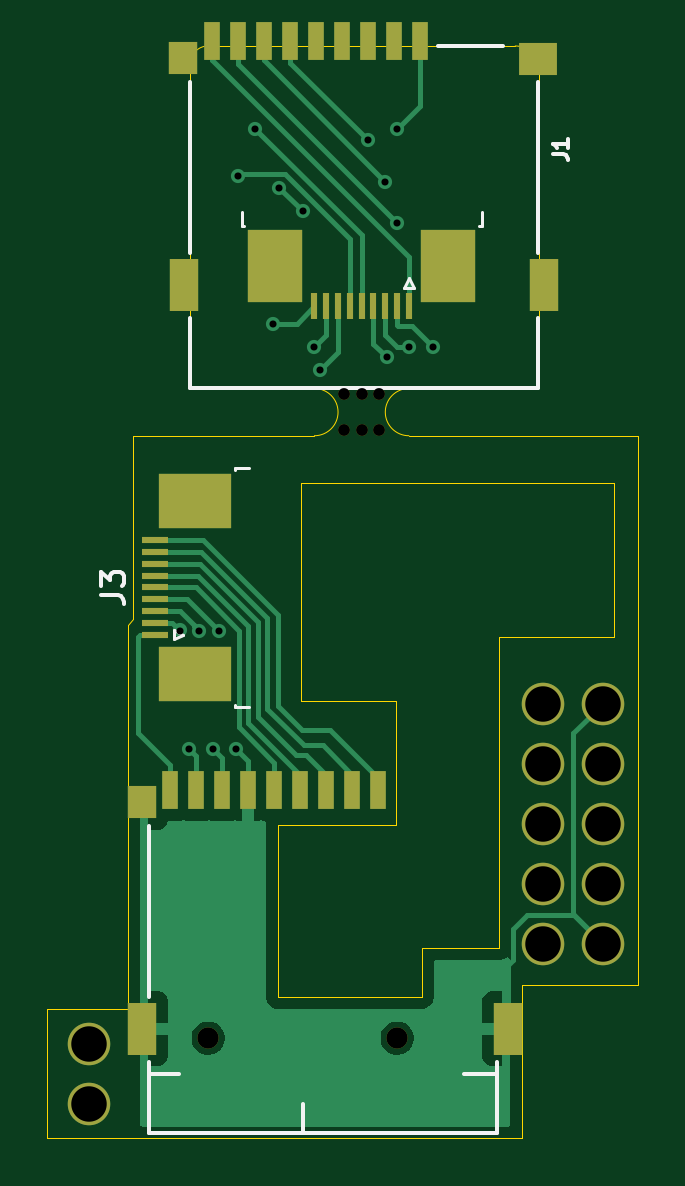
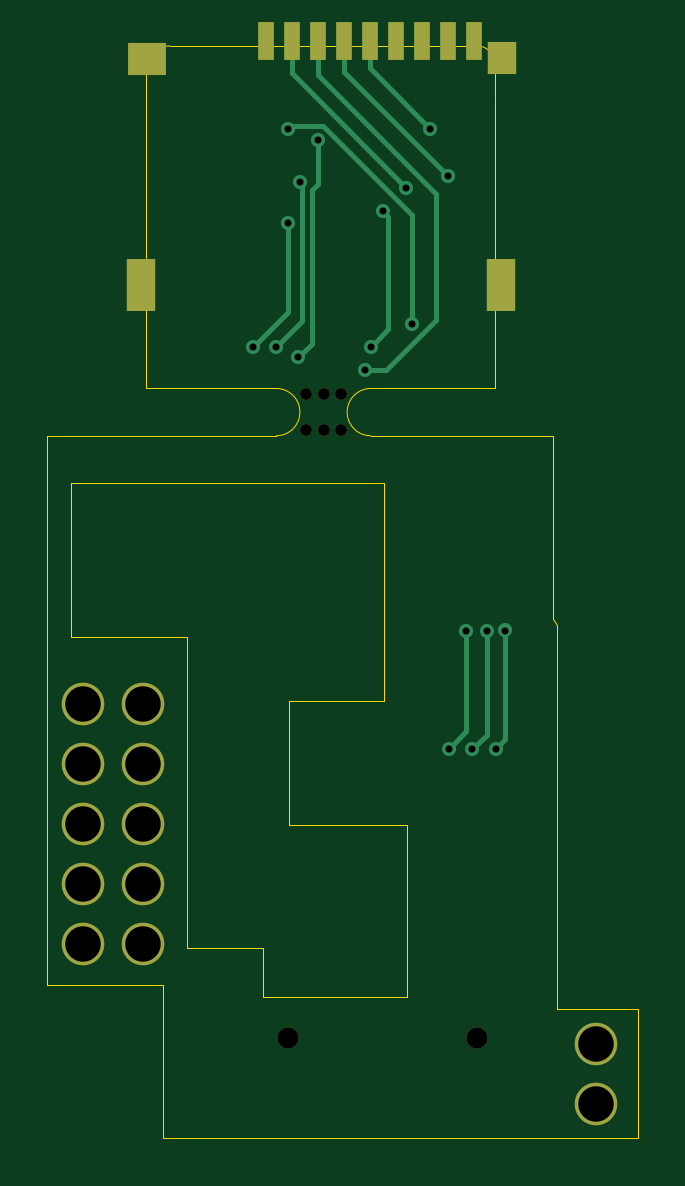
Circuit board: 11 layer files. Board 25.0 x 46.2 mm.
- bottom_copper: qmmister-sd-relocate-B_Cu.gbr (4729 bytes)
- bottom_mask: qmmister-sd-relocate-B_Mask.gbr (1576 bytes)
- paste: qmmister-sd-relocate-B_Paste.gbr (463 bytes)
- bottom_silk: qmmister-sd-relocate-B_Silkscreen.gbr (464 bytes)
- outline: qmmister-sd-relocate-Edge_Cuts.gbr (2178 bytes)
- top_copper: qmmister-sd-relocate-F_Cu.gbr (18504 bytes)
- top_mask: qmmister-sd-relocate-F_Mask.gbr (2573 bytes)
- paste: qmmister-sd-relocate-F_Paste.gbr (1561 bytes)
- top_silk: qmmister-sd-relocate-F_Silkscreen.gbr (3697 bytes)
- drill: qmmister-sd-relocate-NPTH.drl (523 bytes)
- drill: qmmister-sd-relocate-PTH.drl (1699 bytes)

=== bottom_copper: qmmister-sd-relocate-B_Cu.gbr ===
%TF.GenerationSoftware,KiCad,Pcbnew,8.0.4*%
%TF.CreationDate,2024-08-28T09:08:14+01:00*%
%TF.ProjectId,qmmister-sd-relocate,716d6d69-7374-4657-922d-73642d72656c,rev?*%
%TF.SameCoordinates,Original*%
%TF.FileFunction,Copper,L2,Bot*%
%TF.FilePolarity,Positive*%
%FSLAX46Y46*%
G04 Gerber Fmt 4.6, Leading zero omitted, Abs format (unit mm)*
G04 Created by KiCad (PCBNEW 8.0.4) date 2024-08-28 09:08:14*
%MOMM*%
%LPD*%
G01*
G04 APERTURE LIST*
%TA.AperFunction,ComponentPad*%
%ADD10C,1.800000*%
%TD*%
%TA.AperFunction,ComponentPad*%
%ADD11R,0.700000X1.600000*%
%TD*%
%TA.AperFunction,ComponentPad*%
%ADD12R,1.200000X2.200000*%
%TD*%
%TA.AperFunction,ComponentPad*%
%ADD13R,1.600000X1.400000*%
%TD*%
%TA.AperFunction,ComponentPad*%
%ADD14R,1.200000X1.400000*%
%TD*%
%TA.AperFunction,ViaPad*%
%ADD15C,0.600000*%
%TD*%
%TA.AperFunction,Conductor*%
%ADD16C,0.200000*%
%TD*%
G04 APERTURE END LIST*
D10*
%TO.P,J6,1*%
%TO.N,GND*%
X59750000Y-73000000D03*
%TO.P,J6,2*%
%TO.N,N/C*%
X57210000Y-73000000D03*
%TO.P,J6,3*%
X59750000Y-70460000D03*
%TO.P,J6,4*%
X57210000Y-70460000D03*
%TO.P,J6,5*%
X59750000Y-67920000D03*
%TO.P,J6,6*%
X57210000Y-67920000D03*
%TO.P,J6,7*%
X59750000Y-65380000D03*
%TO.P,J6,8*%
X57210000Y-65380000D03*
%TO.P,J6,9*%
%TO.N,GND*%
X59750000Y-62840000D03*
%TO.P,J6,10*%
%TO.N,N/C*%
X57210000Y-62840000D03*
%TD*%
D11*
%TO.P,J1,1,DAT2*%
%TO.N,Net-(J1-DAT2)*%
X52000000Y-34771855D03*
%TO.P,J1,2,DAT3/CD*%
%TO.N,Net-(J1-DAT3{slash}CD)*%
X50900000Y-34771855D03*
%TO.P,J1,3,CMD*%
%TO.N,Net-(J1-CMD)*%
X49800000Y-34771855D03*
%TO.P,J1,4,VDD*%
%TO.N,Net-(J1-VDD)*%
X48700000Y-34771855D03*
%TO.P,J1,5,CLK*%
%TO.N,Net-(J1-CLK)*%
X47600000Y-34771855D03*
%TO.P,J1,6,VSS*%
%TO.N,Net-(J1-VSS)*%
X46500000Y-34771855D03*
%TO.P,J1,7,DAT0*%
%TO.N,Net-(J1-DAT0)*%
X45400000Y-34771855D03*
%TO.P,J1,8,DAT1*%
%TO.N,Net-(J1-DAT1)*%
X44300000Y-34771855D03*
%TO.P,J1,9,DET*%
%TO.N,Net-(J1-DET)*%
X43200000Y-34771855D03*
D12*
%TO.P,J1,SH*%
%TO.N,N/C*%
X57284968Y-45100000D03*
D13*
X57034968Y-35571855D03*
D12*
X42034968Y-45100000D03*
D14*
X42000000Y-35500000D03*
%TD*%
D10*
%TO.P,J5,1*%
%TO.N,N/C*%
X38000000Y-77250000D03*
%TO.P,J5,2*%
X38000000Y-79790000D03*
%TD*%
D15*
%TO.N,Net-(J1-CMD)*%
X47800000Y-48700000D03*
%TO.N,Net-(J1-VSS)*%
X50625735Y-48174265D03*
X49800000Y-39000000D03*
%TO.N,Net-(J1-DAT1)*%
X52550000Y-47750000D03*
X51050000Y-42500000D03*
%TO.N,Net-(J1-DAT3{slash}CD)*%
X46050000Y-41000000D03*
X47550000Y-47750000D03*
X47050000Y-42000000D03*
%TO.N,Net-(J1-CLK)*%
X45050000Y-38500000D03*
%TO.N,Net-(J1-VDD)*%
X44300000Y-40500000D03*
%TO.N,Net-(J1-DAT0)*%
X50550000Y-40750000D03*
X51550000Y-47750000D03*
%TO.N,Net-(J1-DAT2)*%
X51050000Y-38500000D03*
X45800000Y-46750000D03*
%TO.N,Net-(J2-DAT0)*%
X43250000Y-64750000D03*
X42649319Y-59754953D03*
%TO.N,Net-(J2-DAT1)*%
X42250000Y-64750000D03*
X41849378Y-59745031D03*
%TO.N,Net-(J2-VSS)*%
X43500000Y-59750000D03*
X44250000Y-64750000D03*
%TD*%
D16*
%TO.N,Net-(J1-CMD)*%
X44800000Y-41250000D02*
X44800000Y-46598529D01*
X44800000Y-46598529D02*
X46901471Y-48700000D01*
X49800000Y-36250000D02*
X44800000Y-41250000D01*
X49800000Y-34771855D02*
X49800000Y-36250000D01*
X46901471Y-48700000D02*
X47800000Y-48700000D01*
%TO.N,Net-(J1-VSS)*%
X50625735Y-48174265D02*
X50050000Y-47598530D01*
X50050000Y-47598530D02*
X50050000Y-41098529D01*
X50050000Y-41098529D02*
X49800000Y-40848529D01*
X49800000Y-40848529D02*
X49800000Y-39000000D01*
%TO.N,Net-(J1-DAT1)*%
X52550000Y-47750000D02*
X51050000Y-46250000D01*
X51050000Y-46250000D02*
X51050000Y-42500000D01*
%TO.N,Net-(J1-DAT3{slash}CD)*%
X46800000Y-47000000D02*
X46800000Y-42250000D01*
X46050000Y-41000000D02*
X50900000Y-36150000D01*
X47550000Y-47750000D02*
X46800000Y-47000000D01*
X50900000Y-36150000D02*
X50900000Y-34771855D01*
X46800000Y-42250000D02*
X47050000Y-42000000D01*
%TO.N,Net-(J1-CLK)*%
X47600000Y-35950000D02*
X47600000Y-35600000D01*
X45050000Y-38500000D02*
X47600000Y-35950000D01*
%TO.N,Net-(J1-VDD)*%
X48700000Y-36100000D02*
X48700000Y-34771855D01*
X44300000Y-40500000D02*
X48700000Y-36100000D01*
%TO.N,Net-(J1-DAT0)*%
X51550000Y-47750000D02*
X50450000Y-46650000D01*
X50450000Y-40850000D02*
X50550000Y-40750000D01*
X50450000Y-46650000D02*
X50450000Y-40850000D01*
%TO.N,Net-(J1-DAT2)*%
X45800000Y-42151471D02*
X49551471Y-38400000D01*
X49551471Y-38400000D02*
X50950000Y-38400000D01*
X50950000Y-38400000D02*
X51050000Y-38500000D01*
X45800000Y-46750000D02*
X45800000Y-42151471D01*
%TO.N,Net-(J2-DAT0)*%
X43250000Y-64750000D02*
X42649319Y-64149319D01*
X42649319Y-64149319D02*
X42649319Y-59754953D01*
%TO.N,Net-(J2-DAT1)*%
X42250000Y-64750000D02*
X41849378Y-64349378D01*
X41849378Y-64349378D02*
X41849378Y-59745031D01*
%TO.N,Net-(J2-VSS)*%
X43500000Y-64000000D02*
X43500000Y-59750000D01*
X44250000Y-64750000D02*
X43500000Y-64000000D01*
%TD*%
M02*

=== bottom_mask: qmmister-sd-relocate-B_Mask.gbr ===
%TF.GenerationSoftware,KiCad,Pcbnew,8.0.4*%
%TF.CreationDate,2024-08-28T09:08:14+01:00*%
%TF.ProjectId,qmmister-sd-relocate,716d6d69-7374-4657-922d-73642d72656c,rev?*%
%TF.SameCoordinates,Original*%
%TF.FileFunction,Soldermask,Bot*%
%TF.FilePolarity,Negative*%
%FSLAX46Y46*%
G04 Gerber Fmt 4.6, Leading zero omitted, Abs format (unit mm)*
G04 Created by KiCad (PCBNEW 8.0.4) date 2024-08-28 09:08:14*
%MOMM*%
%LPD*%
G01*
G04 APERTURE LIST*
%ADD10C,1.800000*%
%ADD11C,0.900000*%
%ADD12C,0.500000*%
%ADD13R,0.700000X1.600000*%
%ADD14R,1.200000X2.200000*%
%ADD15R,1.600000X1.400000*%
%ADD16R,1.200000X1.400000*%
G04 APERTURE END LIST*
D10*
%TO.C,J6*%
X59750000Y-73000000D03*
X57210000Y-73000000D03*
X59750000Y-70460000D03*
X57210000Y-70460000D03*
X59750000Y-67920000D03*
X57210000Y-67920000D03*
X59750000Y-65380000D03*
X57210000Y-65380000D03*
X59750000Y-62840000D03*
X57210000Y-62840000D03*
%TD*%
D11*
%TO.C,J2*%
X51050000Y-77000000D03*
X43050000Y-77000000D03*
%TD*%
D12*
%TO.C,mouse-bite-2mm-slot*%
X48800000Y-49750000D03*
X48800000Y-51250000D03*
X49550000Y-49750000D03*
X49550000Y-51250000D03*
X50300000Y-49750000D03*
X50300000Y-51250000D03*
%TD*%
D13*
%TO.C,J1*%
X52000000Y-34771855D03*
X50900000Y-34771855D03*
X49800000Y-34771855D03*
X48700000Y-34771855D03*
X47600000Y-34771855D03*
X46500000Y-34771855D03*
X45400000Y-34771855D03*
X44300000Y-34771855D03*
X43200000Y-34771855D03*
D14*
X57284968Y-45100000D03*
D15*
X57034968Y-35571855D03*
D14*
X42034968Y-45100000D03*
D16*
X42000000Y-35500000D03*
%TD*%
D10*
%TO.C,J5*%
X38000000Y-77250000D03*
X38000000Y-79790000D03*
%TD*%
M02*

=== paste: qmmister-sd-relocate-B_Paste.gbr ===
%TF.GenerationSoftware,KiCad,Pcbnew,8.0.4*%
%TF.CreationDate,2024-08-28T09:08:14+01:00*%
%TF.ProjectId,qmmister-sd-relocate,716d6d69-7374-4657-922d-73642d72656c,rev?*%
%TF.SameCoordinates,Original*%
%TF.FileFunction,Paste,Bot*%
%TF.FilePolarity,Positive*%
%FSLAX46Y46*%
G04 Gerber Fmt 4.6, Leading zero omitted, Abs format (unit mm)*
G04 Created by KiCad (PCBNEW 8.0.4) date 2024-08-28 09:08:14*
%MOMM*%
%LPD*%
G01*
G04 APERTURE LIST*
G04 APERTURE END LIST*
M02*

=== bottom_silk: qmmister-sd-relocate-B_Silkscreen.gbr ===
%TF.GenerationSoftware,KiCad,Pcbnew,8.0.4*%
%TF.CreationDate,2024-08-28T09:08:14+01:00*%
%TF.ProjectId,qmmister-sd-relocate,716d6d69-7374-4657-922d-73642d72656c,rev?*%
%TF.SameCoordinates,Original*%
%TF.FileFunction,Legend,Bot*%
%TF.FilePolarity,Positive*%
%FSLAX46Y46*%
G04 Gerber Fmt 4.6, Leading zero omitted, Abs format (unit mm)*
G04 Created by KiCad (PCBNEW 8.0.4) date 2024-08-28 09:08:14*
%MOMM*%
%LPD*%
G01*
G04 APERTURE LIST*
G04 APERTURE END LIST*
M02*

=== outline: qmmister-sd-relocate-Edge_Cuts.gbr ===
%TF.GenerationSoftware,KiCad,Pcbnew,8.0.4*%
%TF.CreationDate,2024-08-28T09:08:14+01:00*%
%TF.ProjectId,qmmister-sd-relocate,716d6d69-7374-4657-922d-73642d72656c,rev?*%
%TF.SameCoordinates,Original*%
%TF.FileFunction,Profile,NP*%
%FSLAX46Y46*%
G04 Gerber Fmt 4.6, Leading zero omitted, Abs format (unit mm)*
G04 Created by KiCad (PCBNEW 8.0.4) date 2024-08-28 09:08:14*
%MOMM*%
%LPD*%
G01*
G04 APERTURE LIST*
%TA.AperFunction,Profile*%
%ADD10C,0.050000*%
%TD*%
G04 APERTURE END LIST*
D10*
X47550000Y-51500000D02*
X39850000Y-51500000D01*
X42300000Y-35750000D02*
G75*
G02*
X43050000Y-35000000I750000J0D01*
G01*
X39650000Y-75750000D02*
X36250000Y-75750000D01*
X56350000Y-81250000D02*
X56350000Y-74750000D01*
X42300000Y-37250000D02*
X42300000Y-35750000D01*
X46000000Y-68000000D02*
X46000000Y-75250000D01*
X39650000Y-59523223D02*
X39650000Y-75750000D01*
X47000000Y-62750000D02*
X51000000Y-62750000D01*
X39650000Y-59523223D02*
X39850000Y-59273223D01*
X51000000Y-68000000D02*
X51000000Y-62750000D01*
X36250000Y-75750000D02*
X36250000Y-81250000D01*
X61250000Y-51500000D02*
X51550000Y-51500000D01*
X60250000Y-60000000D02*
X55350000Y-60000000D01*
X47000000Y-53500000D02*
X47000000Y-62750000D01*
X55350000Y-60000000D02*
X55350000Y-73200000D01*
X51550000Y-51500000D02*
G75*
G02*
X51550000Y-49500000I0J1000000D01*
G01*
X60250000Y-53500000D02*
X47000000Y-53500000D01*
X46000000Y-68000000D02*
X51000000Y-68000000D01*
X43050000Y-35000000D02*
X56050000Y-35000000D01*
X56050000Y-35000000D02*
G75*
G02*
X57050000Y-36000000I0J-1000000D01*
G01*
X47550000Y-49500000D02*
G75*
G02*
X47550000Y-51500000I0J-1000000D01*
G01*
X47550000Y-49500000D02*
X42300000Y-49500000D01*
X52100000Y-73200000D02*
X55350000Y-73200000D01*
X57050000Y-36000000D02*
X57050000Y-49500000D01*
X61250000Y-74750000D02*
X61250000Y-51500000D01*
X42300000Y-49500000D02*
X42300000Y-37250000D01*
X57050000Y-49500000D02*
X51550000Y-49500000D01*
X56350000Y-74750000D02*
X61250000Y-74750000D01*
X39850000Y-59273223D02*
X39850000Y-51500000D01*
X52100000Y-75250000D02*
X52100000Y-73200000D01*
X60250000Y-60000000D02*
X60250000Y-53500000D01*
X46000000Y-75250000D02*
X52100000Y-75250000D01*
X36250000Y-81250000D02*
X56350000Y-81250000D01*
M02*

=== top_copper: qmmister-sd-relocate-F_Cu.gbr (18504 bytes, source omitted) ===
=== top_mask: qmmister-sd-relocate-F_Mask.gbr ===
%TF.GenerationSoftware,KiCad,Pcbnew,8.0.4*%
%TF.CreationDate,2024-08-28T09:08:14+01:00*%
%TF.ProjectId,qmmister-sd-relocate,716d6d69-7374-4657-922d-73642d72656c,rev?*%
%TF.SameCoordinates,Original*%
%TF.FileFunction,Soldermask,Top*%
%TF.FilePolarity,Negative*%
%FSLAX46Y46*%
G04 Gerber Fmt 4.6, Leading zero omitted, Abs format (unit mm)*
G04 Created by KiCad (PCBNEW 8.0.4) date 2024-08-28 09:08:14*
%MOMM*%
%LPD*%
G01*
G04 APERTURE LIST*
%ADD10R,1.100000X0.300000*%
%ADD11R,3.100000X2.300000*%
%ADD12C,1.800000*%
%ADD13C,0.900000*%
%ADD14R,0.700000X1.600000*%
%ADD15R,1.200000X2.200000*%
%ADD16R,1.200000X1.400000*%
%ADD17C,0.500000*%
%ADD18R,0.300000X1.100000*%
%ADD19R,2.300000X3.100000*%
%ADD20R,1.600000X1.400000*%
G04 APERTURE END LIST*
D10*
%TO.C,J3*%
X40800000Y-59920000D03*
X40800000Y-59420000D03*
X40800000Y-58920000D03*
X40800000Y-58420000D03*
X40800000Y-57920000D03*
X40800000Y-57420000D03*
X40800000Y-56920000D03*
X40800000Y-56420000D03*
X40800000Y-55920000D03*
D11*
X42500000Y-61590000D03*
X42500000Y-54250000D03*
%TD*%
D12*
%TO.C,J6*%
X59750000Y-73000000D03*
X57210000Y-73000000D03*
X59750000Y-70460000D03*
X57210000Y-70460000D03*
X59750000Y-67920000D03*
X57210000Y-67920000D03*
X59750000Y-65380000D03*
X57210000Y-65380000D03*
X59750000Y-62840000D03*
X57210000Y-62840000D03*
%TD*%
D13*
%TO.C,J2*%
X51050000Y-77000000D03*
X43050000Y-77000000D03*
D14*
X50250000Y-66500000D03*
X49150000Y-66500000D03*
X48050000Y-66500000D03*
X46950000Y-66500000D03*
X45850000Y-66500000D03*
X44750000Y-66500000D03*
X43650000Y-66500000D03*
X42550000Y-66500000D03*
X41450000Y-66500000D03*
D15*
X55750000Y-76600000D03*
X40250000Y-76600000D03*
D16*
X40250000Y-67000000D03*
%TD*%
D17*
%TO.C,mouse-bite-2mm-slot*%
X48800000Y-49750000D03*
X48800000Y-51250000D03*
X49550000Y-49750000D03*
X49550000Y-51250000D03*
X50300000Y-49750000D03*
X50300000Y-51250000D03*
%TD*%
D18*
%TO.C,J4*%
X51550000Y-46025000D03*
X51050000Y-46025000D03*
X50550000Y-46025000D03*
X50050000Y-46025000D03*
X49550000Y-46025000D03*
X49050000Y-46025000D03*
X48550000Y-46025000D03*
X48050000Y-46025000D03*
X47550000Y-46025000D03*
D19*
X53220000Y-44325000D03*
X45880000Y-44325000D03*
%TD*%
D14*
%TO.C,J1*%
X52000000Y-34771855D03*
X50900000Y-34771855D03*
X49800000Y-34771855D03*
X48700000Y-34771855D03*
X47600000Y-34771855D03*
X46500000Y-34771855D03*
X45400000Y-34771855D03*
X44300000Y-34771855D03*
X43200000Y-34771855D03*
D15*
X57284968Y-45100000D03*
D20*
X57034968Y-35571855D03*
D15*
X42034968Y-45100000D03*
D16*
X42000000Y-35500000D03*
%TD*%
D12*
%TO.C,J5*%
X38000000Y-77250000D03*
X38000000Y-79790000D03*
%TD*%
M02*

=== paste: qmmister-sd-relocate-F_Paste.gbr ===
%TF.GenerationSoftware,KiCad,Pcbnew,8.0.4*%
%TF.CreationDate,2024-08-28T09:08:14+01:00*%
%TF.ProjectId,qmmister-sd-relocate,716d6d69-7374-4657-922d-73642d72656c,rev?*%
%TF.SameCoordinates,Original*%
%TF.FileFunction,Paste,Top*%
%TF.FilePolarity,Positive*%
%FSLAX46Y46*%
G04 Gerber Fmt 4.6, Leading zero omitted, Abs format (unit mm)*
G04 Created by KiCad (PCBNEW 8.0.4) date 2024-08-28 09:08:14*
%MOMM*%
%LPD*%
G01*
G04 APERTURE LIST*
%ADD10R,1.100000X0.300000*%
%ADD11R,3.100000X2.300000*%
%ADD12R,0.700000X1.600000*%
%ADD13R,1.200000X2.200000*%
%ADD14R,1.200000X1.400000*%
%ADD15R,0.300000X1.100000*%
%ADD16R,2.300000X3.100000*%
G04 APERTURE END LIST*
D10*
%TO.C,J3*%
X40800000Y-59920000D03*
X40800000Y-59420000D03*
X40800000Y-58920000D03*
X40800000Y-58420000D03*
X40800000Y-57920000D03*
X40800000Y-57420000D03*
X40800000Y-56920000D03*
X40800000Y-56420000D03*
X40800000Y-55920000D03*
D11*
X42500000Y-61590000D03*
X42500000Y-54250000D03*
%TD*%
D12*
%TO.C,J2*%
X50250000Y-66500000D03*
X49150000Y-66500000D03*
X48050000Y-66500000D03*
X46950000Y-66500000D03*
X45850000Y-66500000D03*
X44750000Y-66500000D03*
X43650000Y-66500000D03*
X42550000Y-66500000D03*
X41450000Y-66500000D03*
D13*
X55750000Y-76600000D03*
X40250000Y-76600000D03*
D14*
X40250000Y-67000000D03*
%TD*%
D15*
%TO.C,J4*%
X51550000Y-46025000D03*
X51050000Y-46025000D03*
X50550000Y-46025000D03*
X50050000Y-46025000D03*
X49550000Y-46025000D03*
X49050000Y-46025000D03*
X48550000Y-46025000D03*
X48050000Y-46025000D03*
X47550000Y-46025000D03*
D16*
X53220000Y-44325000D03*
X45880000Y-44325000D03*
%TD*%
M02*

=== top_silk: qmmister-sd-relocate-F_Silkscreen.gbr ===
%TF.GenerationSoftware,KiCad,Pcbnew,8.0.4*%
%TF.CreationDate,2024-08-28T09:08:14+01:00*%
%TF.ProjectId,qmmister-sd-relocate,716d6d69-7374-4657-922d-73642d72656c,rev?*%
%TF.SameCoordinates,Original*%
%TF.FileFunction,Legend,Top*%
%TF.FilePolarity,Positive*%
%FSLAX46Y46*%
G04 Gerber Fmt 4.6, Leading zero omitted, Abs format (unit mm)*
G04 Created by KiCad (PCBNEW 8.0.4) date 2024-08-28 09:08:14*
%MOMM*%
%LPD*%
G01*
G04 APERTURE LIST*
%ADD10C,0.150000*%
%ADD11C,0.120000*%
G04 APERTURE END LIST*
D10*
X38504819Y-58253333D02*
X39219104Y-58253333D01*
X39219104Y-58253333D02*
X39361961Y-58300952D01*
X39361961Y-58300952D02*
X39457200Y-58396190D01*
X39457200Y-58396190D02*
X39504819Y-58539047D01*
X39504819Y-58539047D02*
X39504819Y-58634285D01*
X38504819Y-57872380D02*
X38504819Y-57253333D01*
X38504819Y-57253333D02*
X38885771Y-57586666D01*
X38885771Y-57586666D02*
X38885771Y-57443809D01*
X38885771Y-57443809D02*
X38933390Y-57348571D01*
X38933390Y-57348571D02*
X38981009Y-57300952D01*
X38981009Y-57300952D02*
X39076247Y-57253333D01*
X39076247Y-57253333D02*
X39314342Y-57253333D01*
X39314342Y-57253333D02*
X39409580Y-57300952D01*
X39409580Y-57300952D02*
X39457200Y-57348571D01*
X39457200Y-57348571D02*
X39504819Y-57443809D01*
X39504819Y-57443809D02*
X39504819Y-57729523D01*
X39504819Y-57729523D02*
X39457200Y-57824761D01*
X39457200Y-57824761D02*
X39409580Y-57872380D01*
X57634676Y-39590332D02*
X58091819Y-39590332D01*
X58091819Y-39590332D02*
X58183247Y-39620809D01*
X58183247Y-39620809D02*
X58244200Y-39681761D01*
X58244200Y-39681761D02*
X58274676Y-39773190D01*
X58274676Y-39773190D02*
X58274676Y-39834142D01*
X58274676Y-38950332D02*
X58274676Y-39316047D01*
X58274676Y-39133190D02*
X57634676Y-39133190D01*
X57634676Y-39133190D02*
X57726104Y-39194142D01*
X57726104Y-39194142D02*
X57787057Y-39255094D01*
X57787057Y-39255094D02*
X57817533Y-39316047D01*
D11*
%TO.C,J3*%
X41600000Y-59720000D02*
X41600000Y-60120000D01*
X41600000Y-60120000D02*
X42000000Y-59920000D01*
X42000000Y-59920000D02*
X41600000Y-59720000D01*
X44190000Y-52845000D02*
X44790000Y-52845000D01*
X44190000Y-52955000D02*
X44190000Y-52845000D01*
X44190000Y-62885000D02*
X44190000Y-62995000D01*
X44190000Y-62995000D02*
X44790000Y-62995000D01*
D10*
%TO.C,J2*%
X40534968Y-75271855D02*
X40534968Y-68021855D01*
X40534968Y-78510928D02*
X40534968Y-78032783D01*
X40534968Y-81000000D02*
X40534968Y-78500000D01*
X40534968Y-81000000D02*
X41550000Y-81000000D01*
X41550000Y-81000000D02*
X47050000Y-81000000D01*
X41800000Y-78500000D02*
X40534968Y-78500000D01*
X47050000Y-79800000D02*
X47050000Y-81000000D01*
X47050000Y-81000000D02*
X52550000Y-81000000D01*
X52484968Y-81000000D02*
X55284968Y-81000000D01*
X53884968Y-78500000D02*
X55284968Y-78500000D01*
X55284968Y-78500000D02*
X55284968Y-78021855D01*
X55284968Y-81000000D02*
X55284968Y-78500000D01*
D11*
%TO.C,J4*%
X44475000Y-42635000D02*
X44475000Y-42035000D01*
X44585000Y-42635000D02*
X44475000Y-42635000D01*
X51350000Y-45225000D02*
X51750000Y-45225000D01*
X51550000Y-44825000D02*
X51350000Y-45225000D01*
X51750000Y-45225000D02*
X51550000Y-44825000D01*
X54515000Y-42635000D02*
X54625000Y-42635000D01*
X54625000Y-42635000D02*
X54625000Y-42035000D01*
D10*
%TO.C,J1*%
X42284968Y-43771855D02*
X42284968Y-36521855D01*
X42284968Y-47010928D02*
X42284968Y-46532783D01*
X42284968Y-49500000D02*
X42284968Y-47000000D01*
X42284968Y-49500000D02*
X43300000Y-49500000D01*
X43300000Y-49500000D02*
X48800000Y-49500000D01*
X48800000Y-49500000D02*
X54300000Y-49500000D01*
X54234968Y-49500000D02*
X57034968Y-49500000D01*
X55534968Y-35021855D02*
X52784968Y-35021855D01*
X57034968Y-43771855D02*
X57034968Y-36521855D01*
X57034968Y-47000000D02*
X57034968Y-46521855D01*
X57034968Y-49500000D02*
X57034968Y-47000000D01*
%TD*%
M02*

=== drill: qmmister-sd-relocate-NPTH.drl ===
M48
; DRILL file {KiCad 8.0.4} date 2024-08-28T09:08:17+0100
; FORMAT={-:-/ absolute / inch / decimal}
; #@! TF.CreationDate,2024-08-28T09:08:17+01:00
; #@! TF.GenerationSoftware,Kicad,Pcbnew,8.0.4
; #@! TF.FileFunction,NonPlated,1,2,NPTH
FMAT,2
INCH
; #@! TA.AperFunction,NonPlated,NPTH,ComponentDrill
T1C0.0197
; #@! TA.AperFunction,NonPlated,NPTH,ComponentDrill
T2C0.0354
%
G90
G05
T1
X1.9213Y-1.9587
X1.9213Y-2.0177
X1.9508Y-1.9587
X1.9508Y-2.0177
X1.9803Y-1.9587
X1.9803Y-2.0177
T2
X1.6949Y-3.0315
X2.0098Y-3.0315
M30

=== drill: qmmister-sd-relocate-PTH.drl ===
M48
; DRILL file {KiCad 8.0.4} date 2024-08-28T09:08:17+0100
; FORMAT={-:-/ absolute / inch / decimal}
; #@! TF.CreationDate,2024-08-28T09:08:17+01:00
; #@! TF.GenerationSoftware,Kicad,Pcbnew,8.0.4
; #@! TF.FileFunction,Plated,1,2,PTH
FMAT,2
INCH
; #@! TA.AperFunction,Plated,PTH,ViaDrill
T1C0.0118
; #@! TA.AperFunction,Plated,PTH,ComponentDrill
T2C0.0197
; #@! TA.AperFunction,Plated,PTH,ComponentDrill
T3C0.0354
; #@! TA.AperFunction,Plated,PTH,ComponentDrill
T4C0.0472
; #@! TA.AperFunction,Plated,PTH,ComponentDrill
T5C0.0591
%
G90
G05
T1
X1.6476Y-2.3522
X1.6634Y-2.5492
X1.6791Y-2.3526
X1.7028Y-2.5492
X1.7126Y-2.3524
X1.7421Y-2.5492
X1.7441Y-1.5945
X1.7736Y-1.5157
X1.8031Y-1.8406
X1.813Y-1.6142
X1.8524Y-1.6535
X1.872Y-1.8799
X1.8819Y-1.9173
X1.9606Y-1.5354
X1.9902Y-1.6043
X1.9931Y-1.8966
X2.0098Y-1.5157
X2.0098Y-1.6732
X2.0295Y-1.8799
X2.0689Y-1.8799
T5
X1.4961Y-3.0413
X1.4961Y-3.1413
X2.2524Y-2.474
X2.2524Y-2.574
X2.2524Y-2.674
X2.2524Y-2.774
X2.2524Y-2.874
X2.3524Y-2.474
X2.3524Y-2.574
X2.3524Y-2.674
X2.3524Y-2.774
X2.3524Y-2.874
T2
G00X1.7008Y-1.3739
M15
G01X1.7008Y-1.364
M16
G05
G00X1.7441Y-1.3739
M15
G01X1.7441Y-1.364
M16
G05
G00X1.7874Y-1.3739
M15
G01X1.7874Y-1.364
M16
G05
G00X1.8307Y-1.3739
M15
G01X1.8307Y-1.364
M16
G05
G00X1.874Y-1.3739
M15
G01X1.874Y-1.364
M16
G05
G00X1.9173Y-1.3739
M15
G01X1.9173Y-1.364
M16
G05
G00X1.9606Y-1.3739
M15
G01X1.9606Y-1.364
M16
G05
G00X2.0039Y-1.3739
M15
G01X2.0039Y-1.364
M16
G05
G00X2.0472Y-1.3739
M15
G01X2.0472Y-1.364
M16
G05
T3
G00X1.6535Y-1.4016
M15
G01X1.6535Y-1.3937
M16
G05
G00X1.6549Y-1.7923
M15
G01X1.6549Y-1.7589
M16
G05
G00X2.2553Y-1.7923
M15
G01X2.2553Y-1.7589
M16
G05
T4
G00X2.2455Y-1.3965
M15
G01X2.2455Y-1.3808
M16
G05
M30

